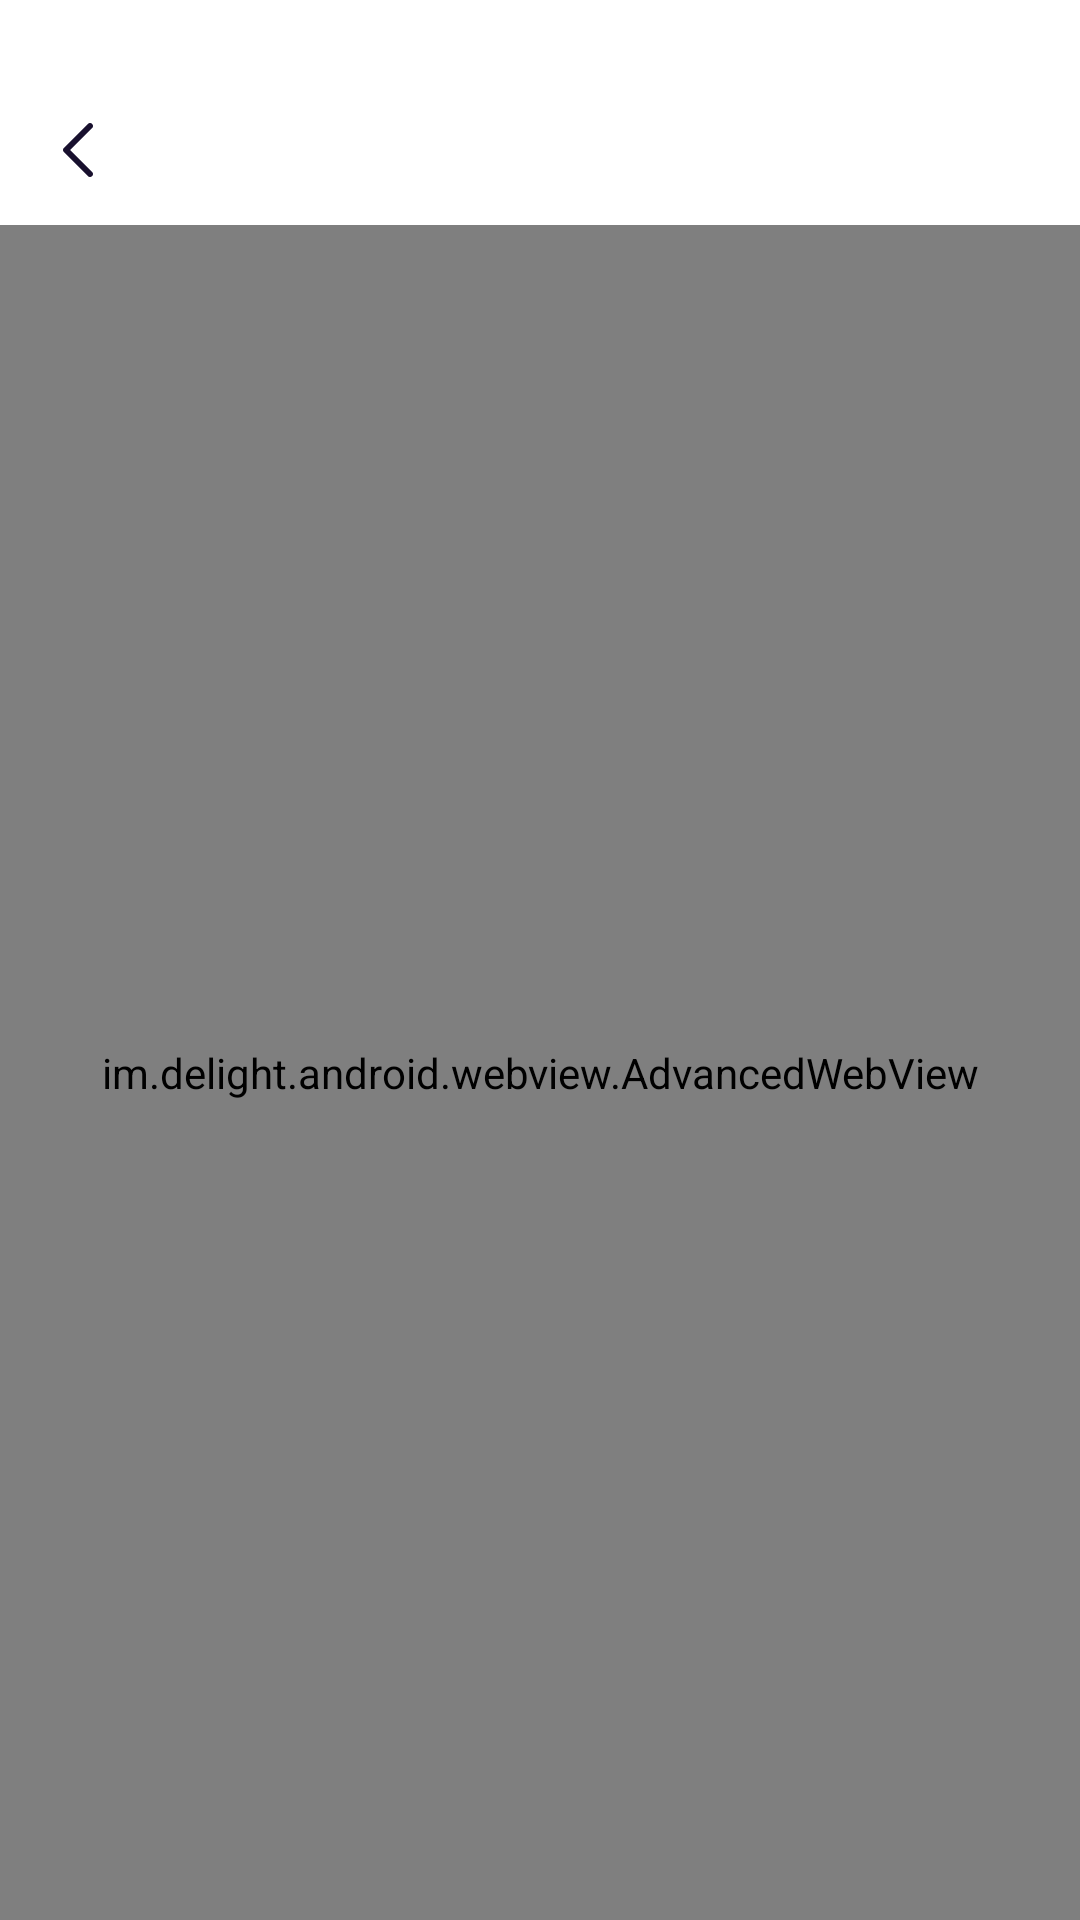

Produce the Android XML layout that renders to this screen, including the resource entries it uses.
<!-- AndroidManifest.xml: application theme Theme.FontAAndroid -->
<!-- res/layout/ac_web_info.xml -->
<?xml version="1.0" encoding="utf-8"?>
<androidx.constraintlayout.widget.ConstraintLayout xmlns:android="http://schemas.android.com/apk/res/android"
    xmlns:app="http://schemas.android.com/apk/res-auto"
    android:layout_width="match_parent"
    android:layout_height="match_parent"
    android:background="@color/white">

    <androidx.constraintlayout.widget.ConstraintLayout
        android:id="@+id/id_web_top_view"
        android:layout_width="match_parent"
        android:layout_height="wrap_content"
        app:layout_constraintTop_toTopOf="parent">

        <Space
            android:id="@+id/id_top_space"
            android:layout_width="match_parent"
            android:layout_height="25dp"
            app:layout_constraintLeft_toLeftOf="parent"
            app:layout_constraintRight_toRightOf="parent"
            app:layout_constraintTop_toTopOf="parent" />

        <ImageView
            android:id="@+id/id_web_back"
            android:layout_width="wrap_content"
            android:layout_height="wrap_content"
            android:layout_marginStart="15dp"
            android:padding="5dp"
            android:src="@drawable/ic_back_arrow"
            app:layout_constraintBottom_toBottomOf="@id/id_web_title"
            app:layout_constraintLeft_toLeftOf="parent"
            app:layout_constraintTop_toTopOf="@id/id_web_title" />

        <TextView
            android:id="@+id/id_web_title"
            android:layout_width="wrap_content"
            android:layout_height="50dp"
            android:fontFamily="@font/font_rubik_bold"
            android:textColor="@color/color_18102E"
            android:gravity="center"
            android:textSize="24sp"
            app:layout_constraintLeft_toLeftOf="parent"
            app:layout_constraintRight_toRightOf="parent"
            app:layout_constraintTop_toBottomOf="@id/id_top_space" />

    </androidx.constraintlayout.widget.ConstraintLayout>

    <im.delight.android.webview.AdvancedWebView
        android:id="@+id/id_web_view"
        android:layout_width="0dp"
        android:layout_height="0dp"
        android:background="@color/white"
        app:layout_constraintBottom_toBottomOf="parent"
        app:layout_constraintLeft_toLeftOf="parent"
        app:layout_constraintRight_toRightOf="parent"
        app:layout_constraintTop_toBottomOf="@id/id_web_top_view" />

</androidx.constraintlayout.widget.ConstraintLayout>
<!-- resources referenced by this layout -->
<resources>
  <color name="color_18102E">#18102E</color>
  <color name="white">#FFFFFFFF</color>
  <!-- drawable ic_back_arrow: png bitmap (drawable-xxhdpi, 571 bytes) -->
  <style name="Theme.FontAAndroid" parent="Theme.MaterialComponents.DayNight.DarkActionBar">
          
          <item name="colorPrimary">@color/purple_500</item>
          <item name="colorPrimaryVariant">@color/purple_700</item>
          <item name="colorOnPrimary">@color/white</item>
          
          <item name="colorSecondary">@color/teal_200</item>
          <item name="colorSecondaryVariant">@color/teal_700</item>
          <item name="colorOnSecondary">@color/black</item>
          
          <item name="android:statusBarColor">?attr/colorPrimaryVariant</item>
          
      </style>
  <color name="purple_500">#FF6200EE</color>
  <color name="purple_700">#FF3700B3</color>
  <color name="teal_200">#FF03DAC5</color>
  <color name="teal_700">#FF018786</color>
  <color name="black">#FF000000</color>
</resources>
